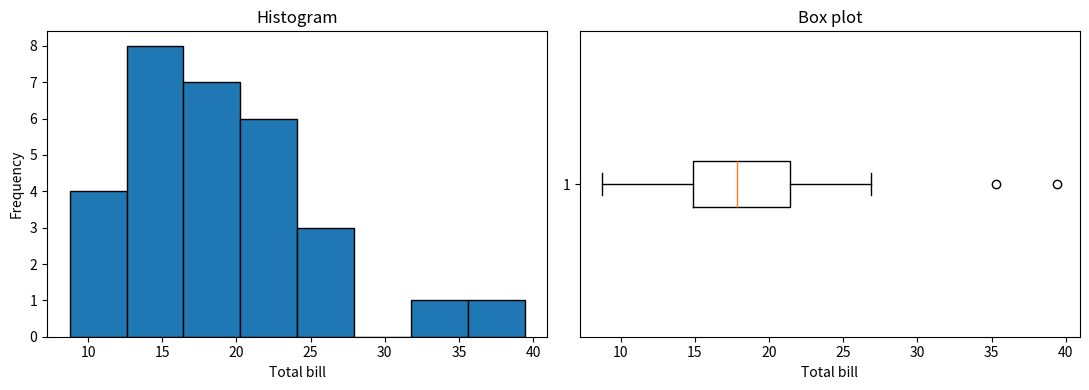

Python code for this plot:
# Question 31: Given a numerical dataset, use a histogram, box plot, and summary statistics to determine the distribution shape and detect potential outliers.
# Q31: Distribution shape and outlier detection
import matplotlib.pyplot as plt
import numpy as np
import pandas as pd

# ---- Small restaurant dataset (30 records) ----
tips = pd.DataFrame({
    "total_bill": [
        16.99, 10.34, 21.01, 23.68, 24.59, 25.29, 8.77, 26.88, 15.04, 14.78,
        10.27, 35.26, 15.42, 18.43, 14.83, 21.58, 10.33, 16.29, 16.97, 20.65,
        17.92, 20.29, 15.77, 39.42, 19.82, 17.81, 13.37, 12.69, 21.70, 19.65,
    ],
    "tip": [
        1.01, 1.66, 3.50, 3.31, 3.61, 4.71, 2.00, 3.12, 1.96, 3.23,
        1.71, 5.00, 1.57, 3.00, 3.02, 3.92, 1.67, 3.71, 3.50, 3.35,
        4.08, 2.75, 2.23, 7.58, 3.18, 2.34, 2.00, 2.00, 4.30, 3.00,
    ],
    "sex": ["Male", "Female", "Female"] * 10,
    "smoker": ["No", "No", "Yes", "No", "Yes"] * 6,
    "day": ["Thur", "Fri", "Sat", "Sun"] * 7 + ["Sat", "Sun"],
    "size": [
        2, 3, 3, 2, 4, 4, 2, 4, 2, 2, 2, 4, 2, 4, 2,
        4, 3, 3, 3, 3, 2, 2, 2, 4, 2, 4, 2, 2, 2, 2,
    ],
})
tips["time"] = np.where(tips["day"].isin(["Sat", "Sun"]), "Dinner", "Lunch")
days = ["Thur", "Fri", "Sat", "Sun"]
tips["day"] = pd.Categorical(tips["day"], categories=days, ordered=True)

x = tips["total_bill"]

fig, ax = plt.subplots(1, 2, figsize=(11, 4))
ax[0].hist(x, bins=8, edgecolor="black")
ax[0].set(title="Histogram", xlabel="Total bill", ylabel="Frequency")
ax[1].boxplot(x, vert=False)
ax[1].set(title="Box plot", xlabel="Total bill")
plt.tight_layout()
plt.show()

print(x.describe().round(2))
skew = x.skew()
if skew > 0.5:
    shape = "right-skewed"
elif skew < -0.5:
    shape = "left-skewed"
else:
    shape = "approximately symmetric"
print(f"\nSkewness = {skew:.2f} -> {shape}")

q1, q3 = x.quantile([0.25, 0.75])
iqr = q3 - q1
outliers = x[(x < q1 - 1.5 * iqr) | (x > q3 + 1.5 * iqr)]
print(f"Outlier limits: ({q1 - 1.5 * iqr:.2f}, {q3 + 1.5 * iqr:.2f})")
print("Potential outliers:", sorted(outliers.tolist()))
